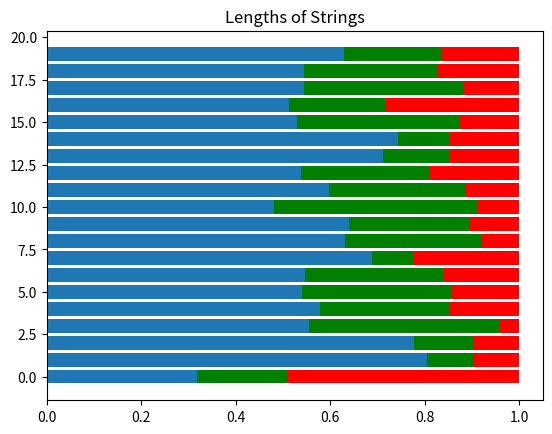

This chart was generated by the following Python code:
'''
Created on Feb. 3, 2021

[redacted]
@url: https://towardsdatascience.com/dirichlet-distribution-a82ab942a879

The Dirichlet distribution Dir(α) is a family of continuous multivariate probability distributions 
parameterized by a vector α of positive reals. It is a multivariate generalisation of the Beta 
distribution. Dirichlet distributions are commonly used as prior distributions in Bayesian statistics.
'''


import numpy as np
import matplotlib.pyplot as plt

'''
The multi-dimension array indicates the percent sigificants for each class
If we have three classes, therefore 3D array
10: Input of the first class strength/length
5: Input of the second class strength/length
3: Input of the third class strength/length
'''
s = np.random.dirichlet((10, 5, 3), 20).transpose()
print(s.shape)
print(s)

plt.barh(range(20), s[0])
plt.barh(range(20), s[1], left=s[0], color='g')
plt.barh(range(20), s[2], left=s[0]+s[1], color='r')
plt.title("Lengths of Strings")

plt.show()